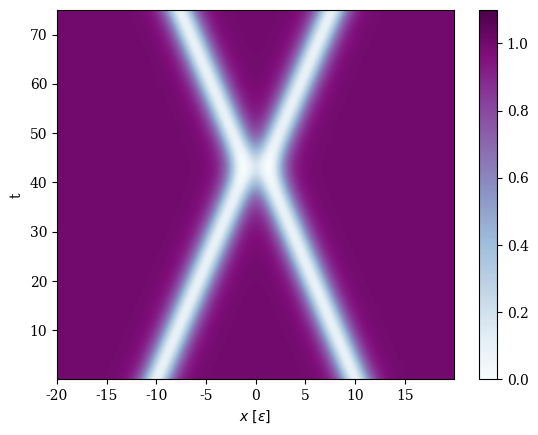
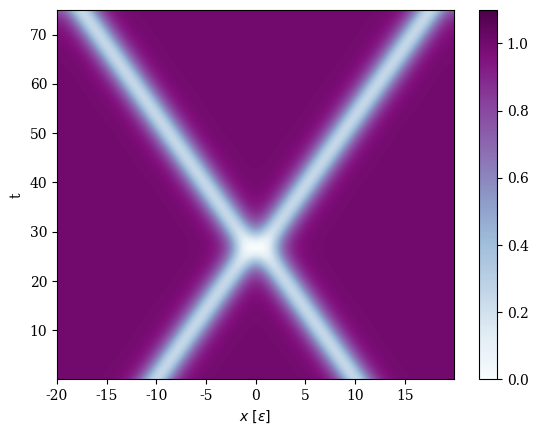
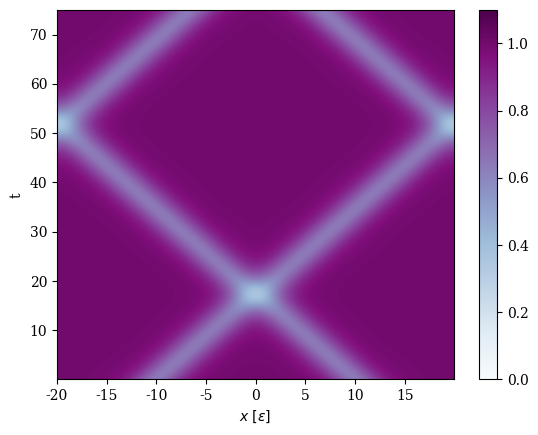
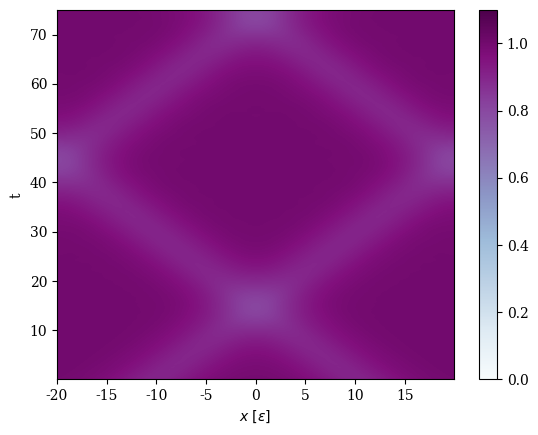
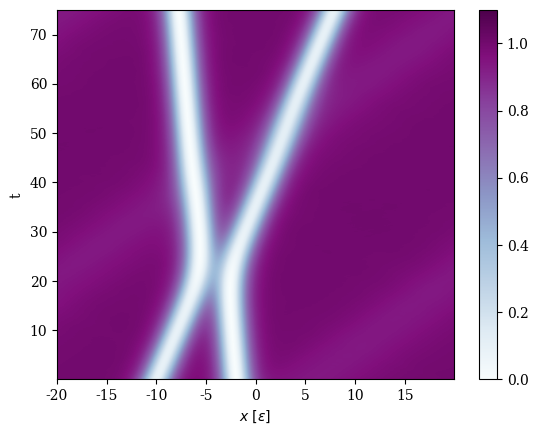

Reproduce these figures in Python, in order.
import matplotlib as mpl
mpl.rcParams['legend.handlelength'] = 0.5
pgf_with_rc_fonts = {
    "font.family": "serif",
    "font.sans-serif": ["DejaVu Sans"], # use a specific sans-serif font
}
mpl.rcParams.update(pgf_with_rc_fonts)

import matplotlib.pyplot as plt
import scipy.linalg as LA
import numpy as np

L       =  40
npoints = 500
dx      = L/npoints
dt      =   0.025
tsteps  = 3000

grid  = np.arange(-L/2,L/2,dx,complex)

def H1diag(t):
    k = 2*np.pi*np.fft.fftfreq(npoints,d=dx)
    Es = k*k/2
    return Es

def H2diag(t,psi):
    return 1/2*np.conjugate(psi)*psi

def TimeStap(psi,t):
    psi  = np.exp(-1j*(dt/2)*H2diag(t,psi))*psi
    t   += dt/2
    psi_ = np.fft.fft(psi)
    psi_ = np.exp(-1j*dt*H1diag(t))*psi_
    t   += dt/2
    psi  = np.fft.ifft(psi_)
    psi  = np.exp(-1j*(dt/2)*H2diag(t,psi))*psi
    return psi

def grey_soliton(nu=0.5,z0=0):
    gamma=1/np.sqrt(1-nu**2)
    return 1j*nu+1/gamma*np.tanh((grid-z0)/(np.sqrt(2)*gamma))

def dark_soliton(z0=0):
    return grey_soliton(nu=0,z0=z0)

def TimeEvolution(psi0):
    all_psis = np.zeros((tsteps+1,npoints))
    t = 0
    psi = np.exp(-1j*(dt/2)*H2diag(t,psi0))*psi0
    t += dt/2
    all_psis[0] = np.real(np.conjugate(psi)*psi)
    for i in range(tsteps):
        psi_ = np.fft.fft(psi)
        psi_ = np.exp(-1j*dt*H1diag(t))*psi_
        t += dt/2
        psi  = np.fft.ifft(psi_)
        psi  = np.exp(-1j*dt*H2diag(t,psi))*psi
        t += dt/2
        all_psis[i+1] = np.real(np.conjugate(psi)*psi)
    return all_psis

def plot(psi0,name):
    all_psis = TimeEvolution(psi0)
    plt.imshow(all_psis, vmin = 0., vmax = 1.1, cmap=plt.get_cmap("BuPu"), origin='lower', 
           extent=[-L/2,L/2-dx, dt/2, (tsteps+1/2)*dt], aspect='auto')
    plt.xlabel('$x$ $[\epsilon]$')
    plt.ylabel('t')
    plt.colorbar()
    plt.savefig(name)
    plt.close()

def plot_sym(nu):
    psi0  = grey_soliton(nu,-10)
    psi0 *= grey_soliton(-nu, 10)
    plot(psi0,'nu{}.svg'.format(nu))

def main():
    plot_sym(0.3)
    plot_sym(0.5)
    plot_sym(0.8)
    plot_sym(0.95)

    psi0  = grey_soliton( 0.3,  -10)
    psi0 *= grey_soliton(-0.05,   -2)
    psi0 *= grey_soliton( 0.967746031217134,  6)

    plot(psi0,'nu0.3nu0.05.svg')

if __name__ == "__main__":
    main()
